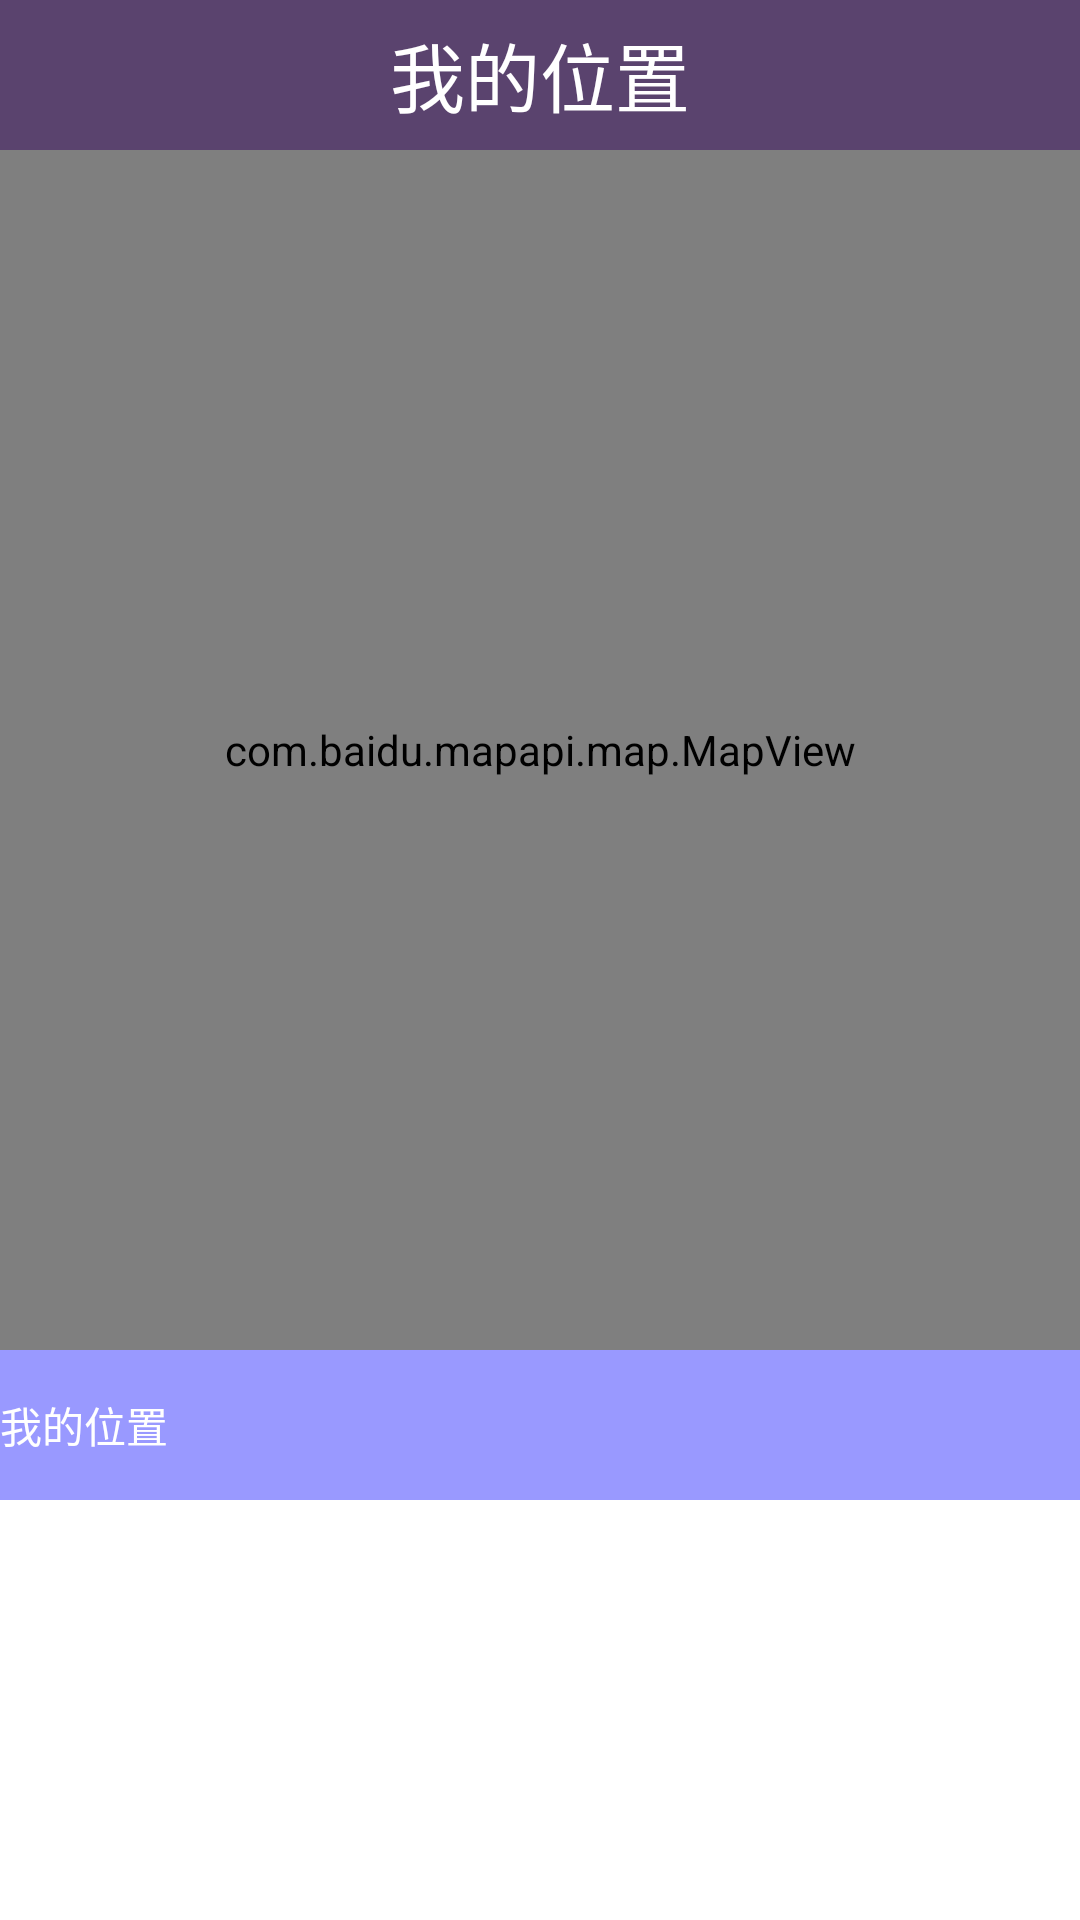

Write the Android layout XML for this screen, with the resource values it uses.
<!-- AndroidManifest.xml: application theme AppTheme -->
<!-- res/layout/fragment4_maingeography.xml -->
<?xml version="1.0" encoding="utf-8"?>
<LinearLayout xmlns:android="http://schemas.android.com/apk/res/android"
    android:layout_width="fill_parent"
    android:layout_height="fill_parent"
    android:orientation="vertical" >
    
   <RelativeLayout
        android:layout_width="match_parent"
        android:layout_height="wrap_content" >

        <Button
            android:id="@+id/goldbean"
            android:layout_width="fill_parent"
            android:layout_height="50dp"
            android:layout_alignParentLeft="true"
            android:layout_alignParentTop="true"
            android:background="#5A436E"
            android:text="我的位置"
            android:textColor="#FFFFFF"
            android:textSize="25sp" />

        

    </RelativeLayout>
    
    <com.baidu.mapapi.map.MapView
        android:id="@+id/bmapsView"
        android:layout_width="fill_parent"
        android:layout_height="400dp"
        android:clickable="true"
        
         />

    <TextView
        android:id="@+id/tv1"
        android:layout_width="fill_parent"
        android:layout_height="50dp"
        android:gravity="center_vertical"
        android:background="#9999FF"
        android:textColor="#FFFFFF"
        android:text="我的位置" />
    
    
    
</LinearLayout>
<!-- resources referenced by this layout -->
<resources>
  <!-- drawable backtofriend: png bitmap (drawable-hdpi, 4608 bytes) -->
  <style name="AppTheme" parent="AppBaseTheme">
          
      </style>
  <style name="AppBaseTheme" parent="android:Theme.Light">
          
      </style>
</resources>
